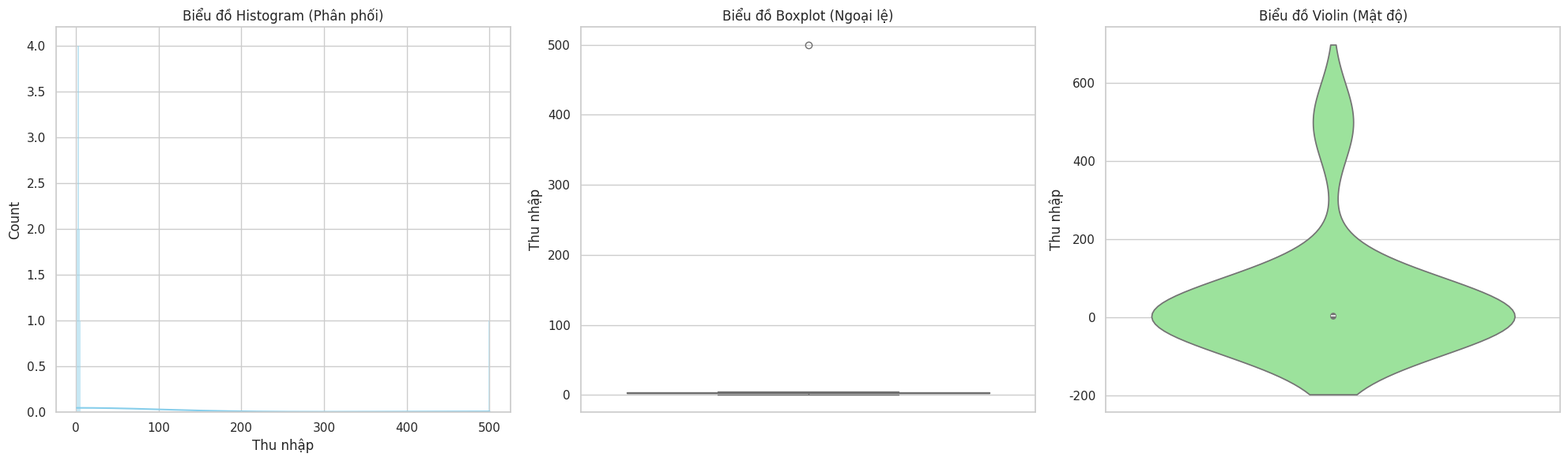
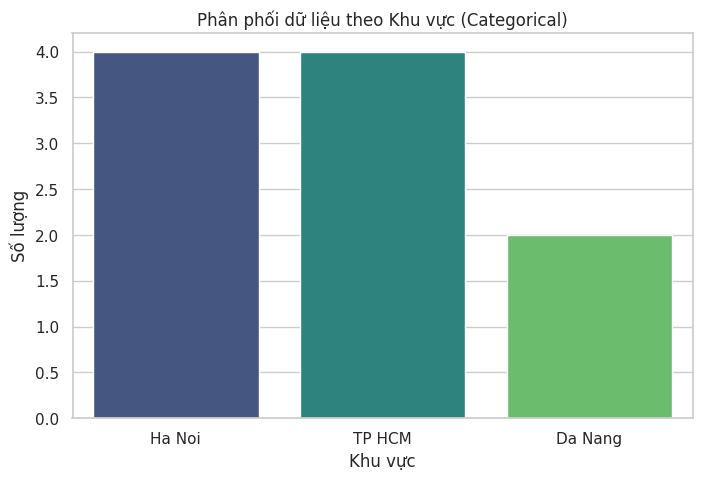

These figures' Python source, in order:
import pandas as pd
import numpy as np

data = {
    'Ho_Ten': ['An', 'Binh', 'Chi', 'Dung', 'Em', 'Giang', 'Huong', 'Khoa', 'Lan', 'Minh'],
    'Tuoi': [20, 21, 19, 22, 20, 21, 19, 20, 22, 80], 
    'Diem_TB': [7.5, 8.2, 6.5, None, 9.0, 5.5, 8.8, None, 7.2, 10.0],
    'Thu_nhap_thang': [2, 3, 2.5, 4, 3.5, 1, 5, 2.8, 3.2, 500],
    'Khu_vuc' : ['Ha Noi', 'TP HCM', 'Da Nang', 'Ha Noi', 'TP HCM', 'TP HCM', 'Da Nang', 'Ha Noi', 'Ha Noi', 'TP HCM']
}
df = pd.DataFrame(data)


print("Thóng kê mô tả các cột:")
print(df.describe())

print("Kiểm tra dữ liệu thiếu:")
print(df.isnull().sum())

print("Thống kê dữ liệu trùng lặp (Duplicate)")
print(f"Số lượng dòng trùng lặp: {df.duplicated().sum()}")



import matplotlib.pyplot as plt
import seaborn as sns

sns.set(style="whitegrid")

plt.figure(figsize=(20, 6))

plt.subplot(1, 3, 1)
sns.histplot(df['Thu_nhap_thang'], kde=True, color='skyblue')
plt.title('Biểu đồ Histogram (Phân phối)')
plt.xlabel('Thu nhập')

plt.subplot(1, 3, 2)
sns.boxplot(y=df['Thu_nhap_thang'], color='salmon')
plt.title('Biểu đồ Boxplot (Ngoại lệ)')
plt.ylabel('Thu nhập')

plt.subplot(1, 3, 3)
sns.violinplot(y=df['Thu_nhap_thang'], color='lightgreen')
plt.title('Biểu đồ Violin (Mật độ)')
plt.ylabel('Thu nhập')

plt.tight_layout()
plt.show()




print("Thống kê số lượng thep khu vực")
print(df['Khu_vuc'].value_counts())

plt.figure(figsize=(8, 5))
sns.countplot(data=df, x='Khu_vuc', palette='viridis')
plt.title('Phân phối dữ liệu theo Khu vực (Categorical)')
plt.xlabel('Khu vực')
plt.ylabel('Số lượng')
plt.show()

df['Do_dai_Ten'] = df['Ho_Ten'].apply(len)
print("Thống kê độ dài tên")
print(df[['Ho_Ten', 'Do_dai_Ten']].head())




import pandas as pd
import numpy as np

mean_val = df['Diem_TB'].mean()
df['Diem_TB'] = df['Diem_TB'].fillna(mean_val)

median_val = df['Thu_nhap_thang'].median()
df['Thu_nhap_thang'] = df['Thu_nhap_thang'].fillna(median_val)

if 'Loai_nha' in df.columns:
    mode_val = df['Loai_nha'].mode()[0]
    df['Loai_nha'] = df['Loai_nha'].fillna(mode_val)

df['Ho_Ten'] = df['Ho_Ten'].ffill()

# 5. Kiểm tra lại xem còn ô trống nào không
print("Kết quả sau khi điền Missing Values")
print(df.isnull().sum())
print("5 dòng dữ liệu đầu tiên")
print(df.head())




if 'Gia_nha' in df.columns:
    df = df[df['Gia_nha'] > 0]
    
if 'So_phong' in df.columns:
    df = df[df['So_phong'] > 0]

if 'Loai_nha' in df.columns:
    df['Loai_nha'] = df['Loai_nha'].replace({
        'Chung cu': 'Chung cư',
        'Nha pho': 'Nhà phố',
        'nha pho': 'Nhà phố'
    })

df = df[df['Tuoi'] < 60] # Chỉ lấy người dưới 60 tuổi
df = df[df['Thu_nhap_thang'] < 100] # Chỉ lấy thu nhập dưới 100 triệu

print("--- Dữ liệu sau khi xử lí không hợp lệ")
print(df.head())



so_luong_trung = df.duplicated().sum()
print(f"Số lượng dòng bị trùng lặp ban đầu: {so_luong_trung}")

df.drop_duplicates(keep='first', inplace=True)

print(f"Số lượng dòng sau khi xử lý trùng lặp: {len(df)}")
print("--- 5 dòng dữ liệu sau khi làm sạch trùng lặp")
print(df.head())
